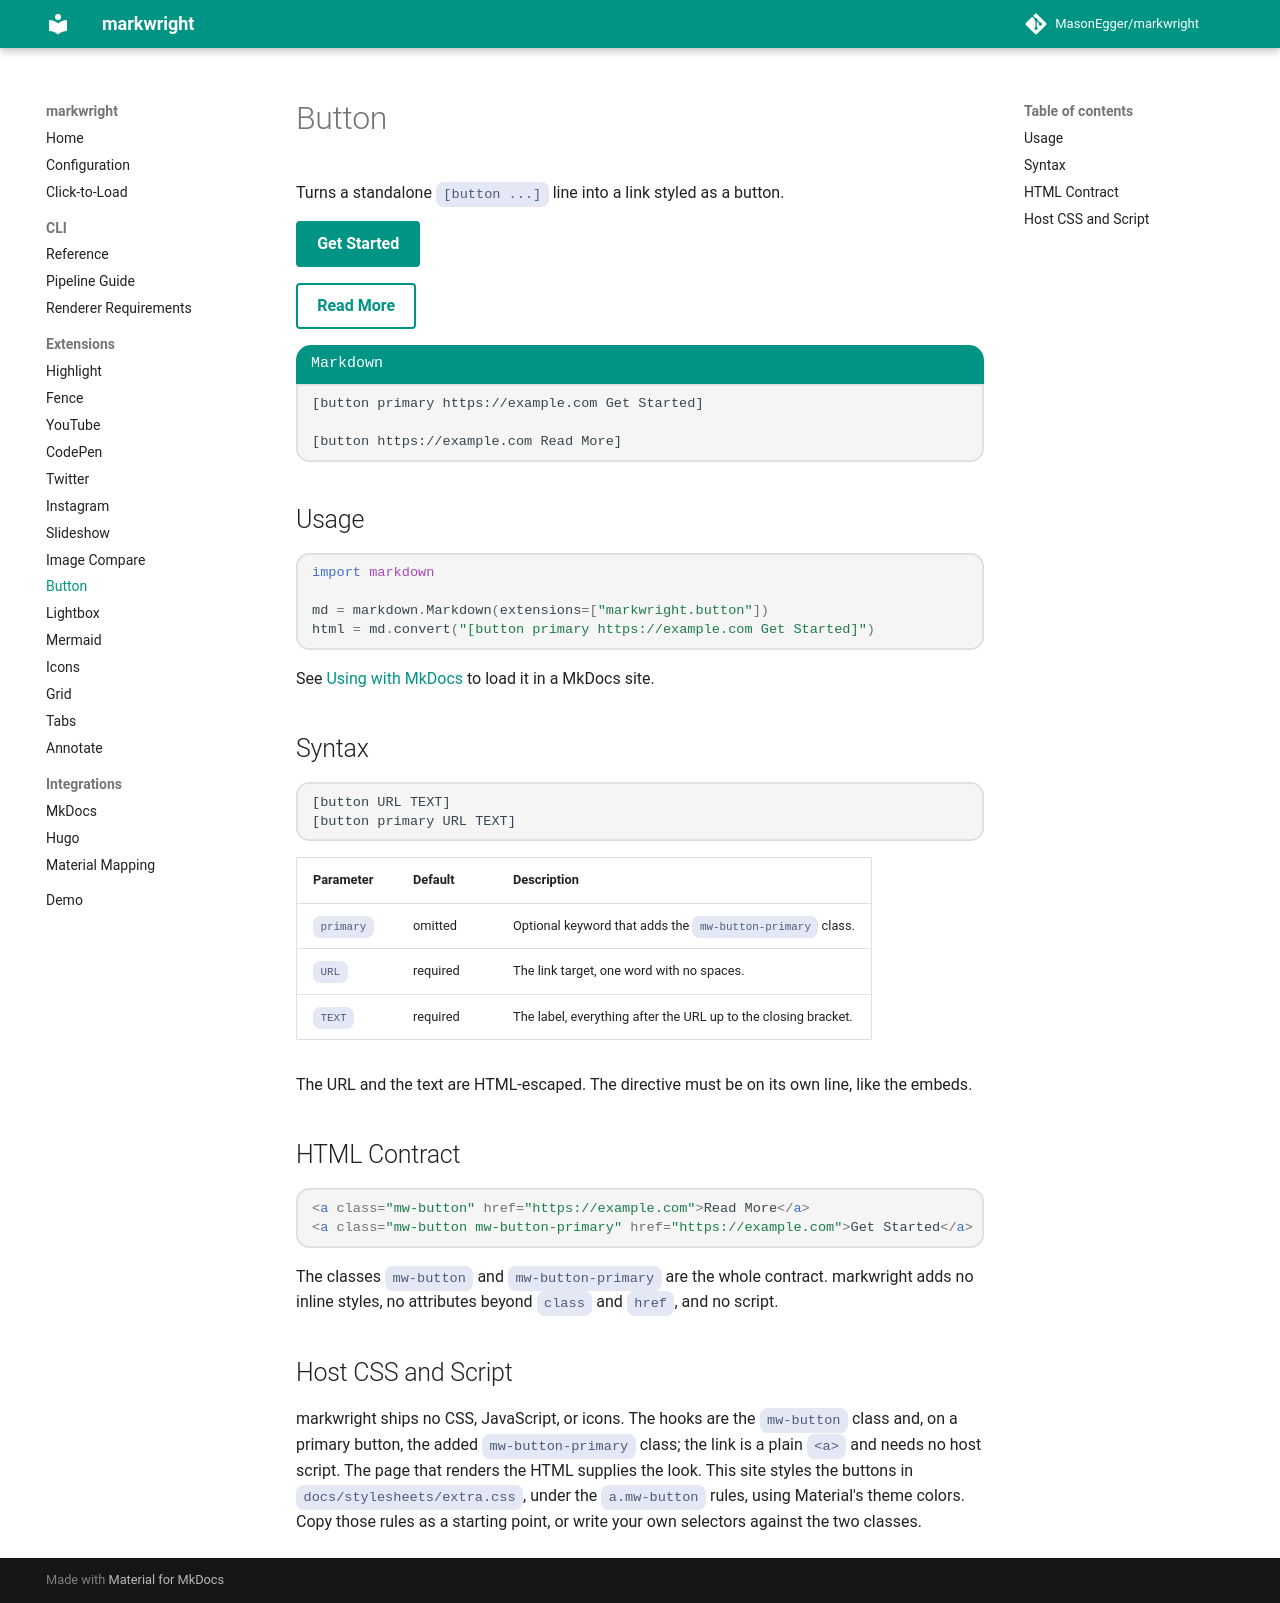

repository: MasonEgger/markwright · page: extensions/button/index.html · generator: mkdocs

# Button

Turns a standalone `[button ...]` line into a link styled as a button.

[button primary https://example.com Get Started]

[button https://example.com Read More]

```
[label Markdown]
[button primary https://example.com Get Started]

[button https://example.com Read More]
```

## Usage

```python
import markdown

md = markdown.Markdown(extensions=["markwright.button"])
html = md.convert("[button primary https://example.com Get Started]")
```

See [Using with MkDocs](../integrations/mkdocs.md) to load it in a MkDocs site.

## Syntax

```
[button URL TEXT]
[button primary URL TEXT]
```

| Parameter | Default | Description |
|-----------|---------|-------------|
| `primary` | omitted | Optional keyword that adds the `mw-button-primary` class. |
| `URL` | required | The link target, one word with no spaces. |
| `TEXT` | required | The label, everything after the URL up to the closing bracket. |

The URL and the text are HTML-escaped.
The directive must be on its own line, like the embeds.

## HTML Contract

```html
<a class="mw-button" href="https://example.com">Read More</a>
<a class="mw-button mw-button-primary" href="https://example.com">Get Started</a>
```

The classes `mw-button` and `mw-button-primary` are the whole contract.
markwright adds no inline styles, no attributes beyond `class` and `href`, and no script.

## Host CSS and Script

markwright ships no CSS, JavaScript, or icons.
The hooks are the `mw-button` class and, on a primary button, the added `mw-button-primary` class; the link is a plain `<a>` and needs no host script.
The page that renders the HTML supplies the look.
This site styles the buttons in [`docs/stylesheets/extra.css`](https://github.com/MasonEgger/markwright/blob/main/docs/stylesheets/extra.css), under the `a.mw-button` rules, using Material's theme colors.
Copy those rules as a starting point, or write your own selectors against the two classes.
